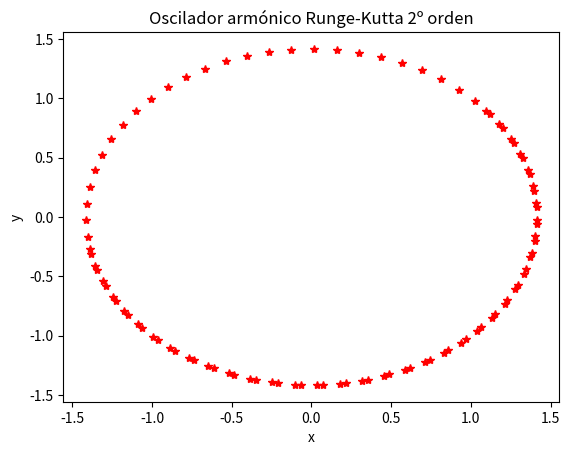

The matplotlib source for this figure:
# autor: Javier Mariño Villadamigo
import numpy as np
import matplotlib.pyplot as plt

deltat=0.1
t=0
x=1
y=1
w0=1
plt.clf()

def f(t,x,y):
	f=y
	return f
def g(t,x,y):
	g=-w0**2*x
	return g


for i in range(100):
	
	k1x = deltat*f(t,x,y)
	k1y = deltat*g(t,x,y)
	k2x = deltat*f(t+deltat/2., x+k1x/2., y+k1y/2.)
	k2y = deltat*g(t+deltat/2., x+k1x/2., y+k1y/2.)

	x = x+k2x
	y = y+k2y


	t=t+deltat

	

	plt.plot(x,y,'r*')
plt.xlabel('x')
plt.ylabel('y')
plt.title('Oscilador armónico Runge-Kutta 2º orden')


plt.show()